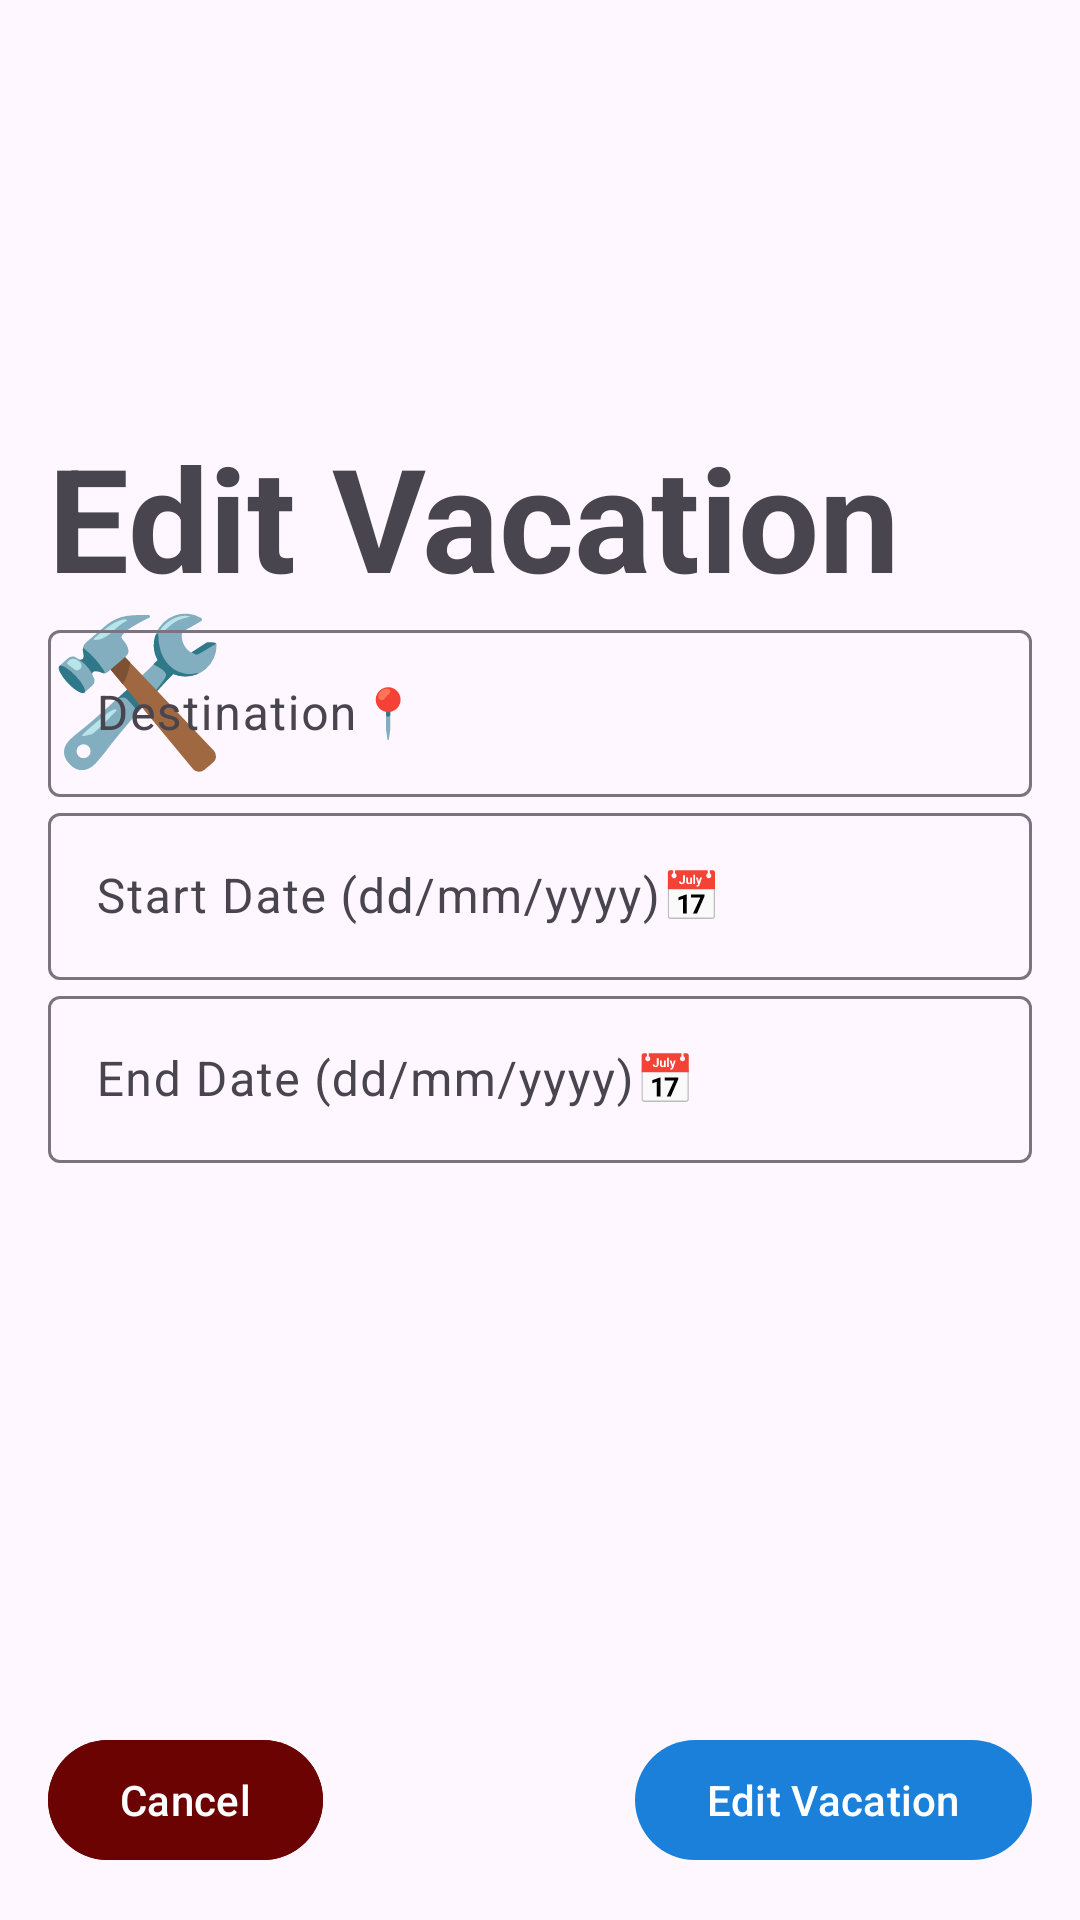

This screen was rendered from an Android layout file. Write that file and the resources it references.
<!-- AndroidManifest.xml: application theme Theme.JourneyCostCompanion -->
<!-- res/layout/activity_edit_vacation.xml -->
<?xml version="1.0" encoding="utf-8"?>
<androidx.constraintlayout.widget.ConstraintLayout xmlns:android="http://schemas.android.com/apk/res/android"
    xmlns:app="http://schemas.android.com/apk/res-auto"
    android:layout_width="match_parent"
    android:layout_height="match_parent"
    android:padding="16dp">

    <TextView
        android:id="@+id/titleTextView"
        android:layout_width="wrap_content"
        android:layout_height="wrap_content"
        android:layout_marginTop="124dp"
        android:text="Edit Vacation 🛠️"
        android:textSize="48sp"
        android:textStyle="bold"
        app:layout_constraintEnd_toEndOf="parent"
        app:layout_constraintStart_toStartOf="parent"
        app:layout_constraintTop_toTopOf="parent" />

    <com.google.android.material.textfield.TextInputLayout
        android:id="@+id/destinationTextInputLayout"
        android:layout_width="match_parent"
        android:layout_height="wrap_content"
        android:hint="Destination📍"
        app:layout_constraintBottom_toTopOf="@id/startDateTextInputLayout"
        app:layout_constraintEnd_toEndOf="parent"
        app:layout_constraintStart_toStartOf="parent"
        app:layout_constraintTop_toTopOf="parent"
        app:layout_constraintVertical_chainStyle="packed">

        <com.google.android.material.textfield.TextInputEditText
            android:id="@+id/destinationEditText"
            android:layout_width="match_parent"
            android:layout_height="wrap_content" />

    </com.google.android.material.textfield.TextInputLayout>

    <com.google.android.material.textfield.TextInputLayout
        android:id="@+id/startDateTextInputLayout"
        android:layout_width="match_parent"
        android:layout_height="wrap_content"
        android:hint="Start Date (dd/mm/yyyy)📅"
        app:layout_constraintTop_toBottomOf="@id/destinationTextInputLayout"
        app:layout_constraintStart_toStartOf="parent"
        app:layout_constraintEnd_toEndOf="parent"
        app:layout_constraintBottom_toTopOf="@id/endDateTextInputLayout">

        <com.google.android.material.textfield.TextInputEditText
            android:id="@+id/startDateEditText"
            android:layout_width="match_parent"
            android:layout_height="wrap_content" />

    </com.google.android.material.textfield.TextInputLayout>

    <com.google.android.material.textfield.TextInputLayout
        android:id="@+id/endDateTextInputLayout"
        android:layout_width="match_parent"
        android:layout_height="wrap_content"
        android:hint="End Date (dd/mm/yyyy)📅"
        app:layout_constraintTop_toBottomOf="@id/startDateTextInputLayout"
        app:layout_constraintStart_toStartOf="parent"
        app:layout_constraintEnd_toEndOf="parent"
        app:layout_constraintBottom_toTopOf="@id/editVacationButton">

        <com.google.android.material.textfield.TextInputEditText
            android:id="@+id/endDateEditText"
            android:layout_width="match_parent"
            android:layout_height="wrap_content" />

    </com.google.android.material.textfield.TextInputLayout>

    <com.google.android.material.button.MaterialButton
        android:id="@+id/cancelButton"
        android:layout_width="wrap_content"
        android:layout_height="wrap_content"
        android:text="Cancel"
        android:backgroundTint="#6C0303"
        app:layout_constraintBottom_toBottomOf="parent"
        app:layout_constraintStart_toStartOf="parent"/>

    <com.google.android.material.button.MaterialButton
        android:id="@+id/editVacationButton"
        android:layout_width="wrap_content"
        android:layout_height="wrap_content"
        android:text="Edit Vacation"
        app:layout_constraintBottom_toBottomOf="parent"
        app:layout_constraintEnd_toEndOf="parent" />

</androidx.constraintlayout.widget.ConstraintLayout>
<!-- resources referenced by this layout -->
<resources>
  <style name="Theme.JourneyCostCompanion" parent="Base.Theme.JourneyCostCompanion" />
  <style name="Base.Theme.JourneyCostCompanion" parent="Theme.Material3.DayNight.NoActionBar">
          
          <item name="colorPrimary">@color/theme_color</item>
      </style>
  <color name="theme_color">#1b80da</color>
</resources>
